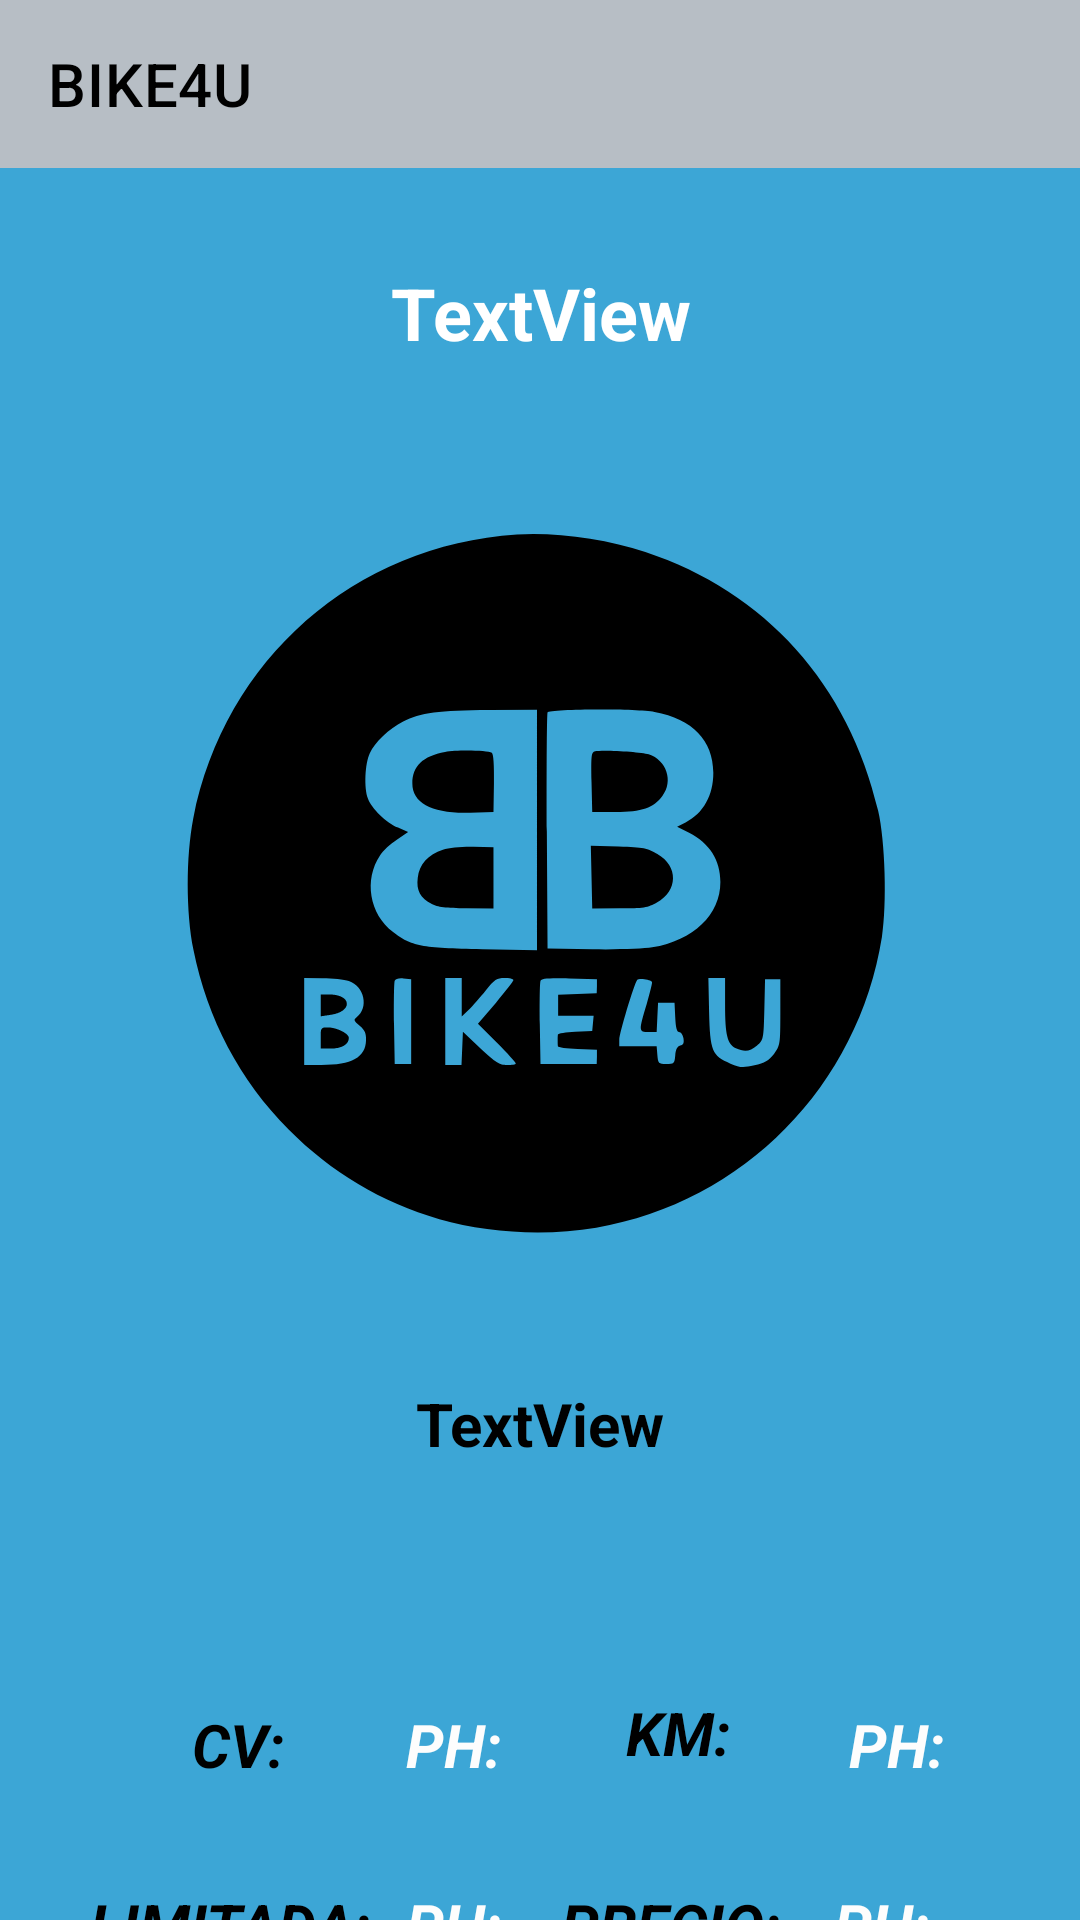

Reconstruct the res/layout file that produces this screen, plus the resources it refers to.
<!-- AndroidManifest.xml: application theme Theme.BIKE4U -->
<!-- res/layout/activity_detail.xml -->
<?xml version="1.0" encoding="utf-8"?>
<androidx.constraintlayout.widget.ConstraintLayout xmlns:android="http://schemas.android.com/apk/res/android"
    xmlns:app="http://schemas.android.com/apk/res-auto"
    xmlns:tools="http://schemas.android.com/tools"
    android:layout_width="match_parent"
    android:layout_height="match_parent"
    android:background="@color/detail"
    tools:context=".ActivityAnnouncementDetail">

    <include
        android:id="@+id/toolbar"
        layout="@layout/toolbar"
        app:layout_constraintEnd_toEndOf="parent"
        app:layout_constraintStart_toStartOf="parent"
        app:layout_constraintTop_toTopOf="parent" />

    <TextView
        android:id="@+id/textViewAnnouncementTitle"
        android:layout_width="311dp"
        android:layout_height="49dp"
        android:layout_marginTop="32dp"
        android:text="TextView"
        android:textAlignment="center"
        android:textColor="#FFFFFF"
        android:textSize="24sp"
        android:textStyle="bold"
        app:layout_constraintEnd_toEndOf="parent"
        app:layout_constraintStart_toStartOf="parent"
        app:layout_constraintTop_toBottomOf="@+id/toolbar" />

    <ImageView
        android:id="@+id/imageView2"
        android:layout_width="287dp"
        android:layout_height="244dp"
        android:layout_marginTop="36dp"
        app:layout_constraintEnd_toEndOf="parent"
        app:layout_constraintStart_toStartOf="parent"
        app:layout_constraintTop_toBottomOf="@+id/textViewAnnouncementTitle"
        app:srcCompat="@drawable/ic_iconbike4u" />

    <TextView
        android:id="@+id/textViewDescription"
        android:layout_width="333dp"
        android:layout_height="87dp"
        android:layout_marginTop="44dp"
        android:background="@color/detail"
        android:text="TextView"
        android:textAlignment="center"
        android:textColor="#000000"
        android:textSize="20sp"
        android:textStyle="bold"
        app:layout_constraintEnd_toEndOf="parent"
        app:layout_constraintStart_toStartOf="parent"
        app:layout_constraintTop_toBottomOf="@+id/imageView2" />

    <TextView
        android:id="@+id/infoPRICE"
        android:layout_width="74dp"
        android:layout_height="34dp"
        android:layout_marginTop="80dp"
        android:text="PH:"
        android:textAlignment="center"
        android:textColor="#FDFDFD"
        android:textSize="20sp"
        android:textStyle="bold|italic"
        app:layout_constraintEnd_toEndOf="parent"
        app:layout_constraintHorizontal_bias="0.899"
        app:layout_constraintStart_toStartOf="parent"
        app:layout_constraintTop_toBottomOf="@+id/textViewDescription" />

    <TextView
        android:id="@+id/infoKM"
        android:layout_width="74dp"
        android:layout_height="34dp"
        android:layout_marginTop="20dp"
        android:text="PH:"
        android:textAlignment="center"
        android:textColor="#FDFDFD"
        android:textSize="20sp"
        android:textStyle="bold|italic"
        app:layout_constraintEnd_toEndOf="parent"
        app:layout_constraintHorizontal_bias="0.916"
        app:layout_constraintStart_toStartOf="parent"
        app:layout_constraintTop_toBottomOf="@+id/textViewDescription" />

    <TextView
        android:id="@+id/textView7"
        android:layout_width="109dp"
        android:layout_height="34dp"
        android:layout_marginTop="80dp"
        android:text="LIMITADA:"
        android:textAlignment="center"
        android:textColor="#000000"
        android:textSize="20sp"
        android:textStyle="bold|italic"
        app:layout_constraintEnd_toEndOf="parent"
        app:layout_constraintHorizontal_bias="0.089"
        app:layout_constraintStart_toStartOf="parent"
        app:layout_constraintTop_toBottomOf="@+id/textViewDescription" />

    <TextView
        android:id="@+id/textView8"
        android:layout_width="79dp"
        android:layout_height="34dp"
        android:layout_marginTop="80dp"
        android:text="PRECIO:"
        android:textAlignment="center"
        android:textColor="#000000"
        android:textSize="20sp"
        android:textStyle="bold|italic"
        app:layout_constraintEnd_toEndOf="parent"
        app:layout_constraintHorizontal_bias="0.656"
        app:layout_constraintStart_toStartOf="parent"
        app:layout_constraintTop_toBottomOf="@+id/textViewDescription" />

    <TextView
        android:id="@+id/infoLIMITED"
        android:layout_width="74dp"
        android:layout_height="34dp"
        android:layout_marginTop="80dp"
        android:text="PH:"
        android:textAlignment="center"
        android:textColor="#FDFDFD"
        android:textSize="20sp"
        android:textStyle="bold|italic"
        app:layout_constraintEnd_toEndOf="parent"
        app:layout_constraintHorizontal_bias="0.4"
        app:layout_constraintStart_toStartOf="parent"
        app:layout_constraintTop_toBottomOf="@+id/textViewDescription" />

    <TextView
        android:id="@+id/infoPH"
        android:layout_width="74dp"
        android:layout_height="34dp"
        android:layout_marginTop="20dp"
        android:text="PH:"
        android:textAlignment="center"
        android:textColor="#FDFDFD"
        android:textSize="20sp"
        android:textStyle="bold|italic"
        app:layout_constraintEnd_toEndOf="parent"
        app:layout_constraintHorizontal_bias="0.4"
        app:layout_constraintStart_toStartOf="parent"
        app:layout_constraintTop_toBottomOf="@+id/textViewDescription" />

    <TextView
        android:id="@+id/textView6"
        android:layout_width="85dp"
        android:layout_height="41dp"
        android:layout_marginTop="16dp"
        android:text="KM:"
        android:textAlignment="center"
        android:textColor="#000000"
        android:textSize="20sp"
        android:textStyle="bold|italic"
        app:layout_constraintEnd_toEndOf="parent"
        app:layout_constraintHorizontal_bias="0.668"
        app:layout_constraintStart_toStartOf="parent"
        app:layout_constraintTop_toBottomOf="@+id/textViewDescription" />

    <TextView
        android:id="@+id/textView5"
        android:layout_width="74dp"
        android:layout_height="34dp"
        android:layout_marginTop="20dp"
        android:text="CV:"
        android:textAlignment="center"
        android:textColor="#000000"
        android:textSize="20sp"
        android:textStyle="bold|italic"
        app:layout_constraintEnd_toEndOf="parent"
        app:layout_constraintHorizontal_bias="0.148"
        app:layout_constraintStart_toStartOf="parent"
        app:layout_constraintTop_toBottomOf="@+id/textViewDescription" />
</androidx.constraintlayout.widget.ConstraintLayout>
<!-- res/layout/toolbar.xml (included above) -->
<?xml version="1.0" encoding="utf-8"?>
<androidx.appcompat.widget.Toolbar xmlns:android="http://schemas.android.com/apk/res/android"
    xmlns:app="http://schemas.android.com/apk/res-auto"
    android:layout_width="match_parent"
    android:layout_height="wrap_content"
    android:background="@color/primary"
    app:title="BIKE4U"
    app:titleTextColor="@color/black">

</androidx.appcompat.widget.Toolbar>
<!-- resources referenced by this layout -->
<resources>
  <color name="black">#FF000000</color>
  <color name="detail">#3CA6D6</color>
  <color name="primary">#B7BEC5</color>
  <!-- drawable ic_iconbike4u: vector/xml drawable (drawable, 3608 chars, omitted) -->
  <style name="Theme.BIKE4U" parent="Theme.MaterialComponents.DayNight.NoActionBar">
          
          <item name="colorPrimary">@color/purple_500</item>
          <item name="colorPrimaryVariant">@color/purple_700</item>
          <item name="colorOnPrimary">@color/white</item>
          
          <item name="colorSecondary">@color/teal_200</item>
          <item name="colorSecondaryVariant">@color/teal_700</item>
          <item name="colorOnSecondary">@color/black</item>
          
          <item name="android:statusBarColor" tools:targetApi="l">?attr/colorPrimaryVariant</item>
          
          <item name="windowNoTitle">true</item>
          <item name="windowActionBar">false</item>
      </style>
  <color name="purple_500">#FF6200EE</color>
  <color name="purple_700">#FF3700B3</color>
  <color name="white">#FFFFFFFF</color>
  <color name="teal_200">#FF03DAC5</color>
  <color name="teal_700">#FF018786</color>
</resources>
